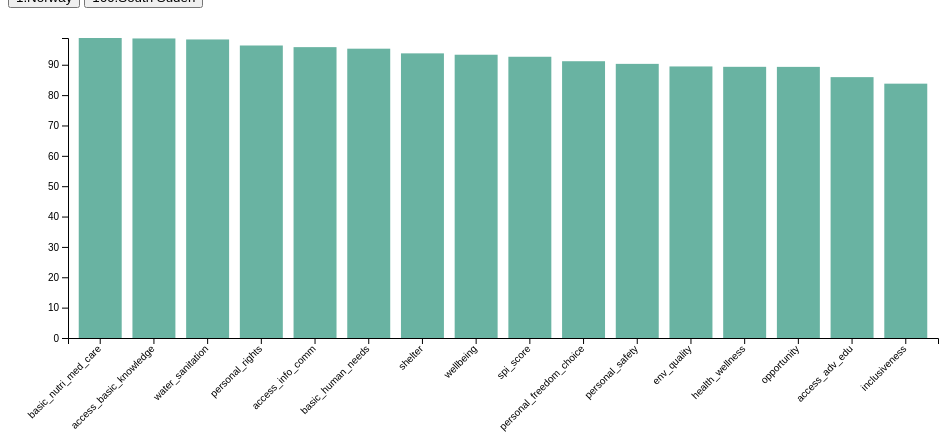
D3 v6 page, settled after 480 driven frames (8 s of simulated time); the page loaded 1 data file(s).


// ── js/data.js
// set the dimensions and margins of the graph
const margin = {top: 30, right: 30, bottom: 70, left: 60},
    width = 960 - margin.left - margin.right,
    height = 400 - margin.top - margin.bottom;

// append the svg object to the body of the page
const svg = d3.select("#my_dataviz")
  .append("svg")
    .attr("width", width + margin.left + margin.right)
    .attr("height", height + margin.top + margin.bottom + 50)
  .append("g")
    .attr("transform", `translate(${margin.left},${margin.top})`);

// Initialize the X axis
const x = d3.scaleBand()
  .range([ 0, width ])
  .padding(0.2);
const xAxis = svg.append("g")
  .attr("transform", `translate(0,${height})`);

// Initialize the Y axis
const y = d3.scaleLinear()
  .range([ height, 0]);
const yAxis = svg.append("g")
  .attr("class", "myYaxis");


// A function that create / update the plot for a given variable:
function update(selectedVar) {

  // Parse the Data
  d3.csv("data/spi_2.csv").then( function(data) {
    // sort data
data.sort(function(b, a) {
    return a.Norway - b.Norway;
  });

  

    // X axis
    x.domain(data.map(d => d.scores));
    xAxis.transition().duration(1000).call(d3.axisBottom(x))
    .selectAll("text")
    .attr("transform", "translate(-10,0)rotate(-45)")
    .style("text-anchor", "end");

    // Add Y axis
    y.domain([0, d3.max(data, d => +d[selectedVar]) ]);
    yAxis.transition().duration(1000).call(d3.axisLeft(y));

    // variable u: map data to existing bars
    const u = svg.selectAll("rect")
      .data(data)

    // update bars
    u.join("rect")
      .transition()
      .duration(1000)
        .attr("x", d => x(d.scores))
        .attr("y", d => y(d[selectedVar]))
        .attr("width", x.bandwidth())
        .attr("height", d => height - y(d[selectedVar]))
        .attr("fill", "#69b3a2")
  })

}

// Initialize plot
update('Norway')


### data: data/spi_2.csv
?scores, Norway, Finland, Denmark, Iceland, Switzerland, Canada, Sweden, Netherlands, Japan, Germany, Australia, New Zealand, Ireland, Austria, Luxembourg, Belgium, Korea. Republic of, United Kingdom, France, Spain, Estonia, Czechia, Italy
spi_score, 92.63, 92.26, 92.15, 91.78, 91.78, 91.41, 91.2, 90.57, 90.44, 90.32, 90.28, 90.02, 89.47, 89.44, 88.75, 88.68, 88.42, 88.25, 88.23, 87.53, 87.38, 86.6, 86.56
basic_human_needs, 95.29, 95.62, 95.3, 96.66, 95.25, 94.72, 94.5, 94.09, 96.85, 94.59, 95.12, 94.3, 93.91, 94.42, 92.98, 93.13, 95.22, 92.67, 92.46, 92.57, 92.34, 94.44, 91.28
wellbeing, 93.3, 93.09, 92.74, 93.65, 93.8, 92.83, 91.85, 91.24, 92.93, 89.35, 90.41, 91.5, 89.58, 91.32, 91.52, 88.12, 89.66, 90.5, 89.98, 89.03, 91.1, 86.07, 87.77
opportunity, 89.3, 88.07, 88.41, 85.04, 86.28, 86.68, 87.26, 86.38, 81.53, 87.03, 85.33, 84.27, 84.93, 82.58, 81.74, 84.79, 80.36, 81.59, 82.25, 80.98, 78.71, 79.27, 80.62
basic_nutri_med_care, 98.81, 98.99, 98.62, 98.99, 98.72, 98.34, 98.9, 98.58, 97.16, 98.7, 98.34, 98.04, 98.69, 98.86, 98.78, 98.55, 98.18, 98.36, 98.58, 98.78, 97.56, 98.42, 98.9
water_sanitation, 98.33, 99.26, 98.21, 98.82, 98.96, 97.52, 98.35, 98.65, 97.17, 98.52, 98.26, 97.67, 98.36, 98.36, 98.8, 97.86, 97.07, 98.22, 98.56, 98.83, 98.91, 98.1, 97.99
shelter, 93.75, 96.48, 94.92, 93.16, 92.97, 90.82, 91.8, 89.65, 96.87, 91.6, 91.21, 89.06, 88.47, 91.21, 90.04, 94.72, 93.55, 90.23, 90.43, 88.85, 94.99, 92.94, 91.79
personal_safety, 90.29, 87.75, 89.46, 95.66, 90.35, 92.21, 88.97, 89.5, 96.18, 89.56, 92.66, 92.44, 90.11, 89.26, 84.32, 81.39, 92.07, 83.87, 82.28, 83.81, 77.9, 88.32, 76.44
access_basic_knowledge, 98.66, 96.32, 97.44, 99.51, 98.6, 97.88, 93.87, 94.03, 98.47, 97.72, 94.58, 97.87, 94.82, 98.48, 98.83, 95.15, 91.12, 91.96, 93.09, 89.66, 98.53, 98.4, 91.07
access_info_comm, 95.8, 95.14, 98.18, 93.12, 95.07, 93.44, 93.5, 96.28, 93.51, 89.33, 94.17, 96.27, 91.24, 94.75, 90.82, 87.97, 98.05, 96.6, 91.73, 91.4, 96.73, 83.29, 87.36
health_wellness, 89.32, 85.73, 85.15, 91.02, 91.5, 87.37, 86.85, 86.93, 92.1, 82.32, 86.26, 85.86, 84.27, 87.09, 88.56, 86.21, 89.09, 83.81, 87.3, 88.33, 78.26, 80.7, 88.9
env_quality, 89.44, 95.15, 90.2, 90.93, 90.05, 92.63, 93.18, 87.72, 87.64, 88.02, 86.61, 85.98, 87.99, 84.95, 87.85, 83.15, 80.41, 89.63, 87.79, 86.73, 90.87, 81.89, 83.74
personal_rights, 96.34, 96.13, 97.08, 95.14, 96.69, 95.74, 97.59, 97.13, 95.61, 97.71, 96.3, 97.91, 97.13, 91.43, 95.34, 97.44, 93.21, 94.59, 94.65, 95.44, 94.52, 93.61, 95.69
personal_freedom_choice, 91.16, 88.1, 90.03, 88.01, 90.65, 86.49, 89.38, 89.35, 84.66, 90.05, 86.23, 84.97, 85.64, 87.54, 89.56, 86.83, 79.64, 85.37, 85.28, 80.58, 85.15, 81.67, 74.31
inclusiveness, 83.77, 82.81, 81.64, 77.63, 74.81, 79.54, 79.84, 74.4, 63.45, 75.59, 70, 70.82, 78.15, 69.19, 76.06, 72.82, 62.38, 64.56, 69.62, 69.19, 58.15, 63.64, 75.5
access_adv_edu, 85.92, 85.23, 84.89, 79.39, 82.99, 84.93, 82.24, 84.67, 82.4, 84.78, 88.77, 83.37, 78.8, 82.15, 65.99, 82.08, 86.22, 81.82, 79.44, 78.71, 77.04, 78.17, 76.97